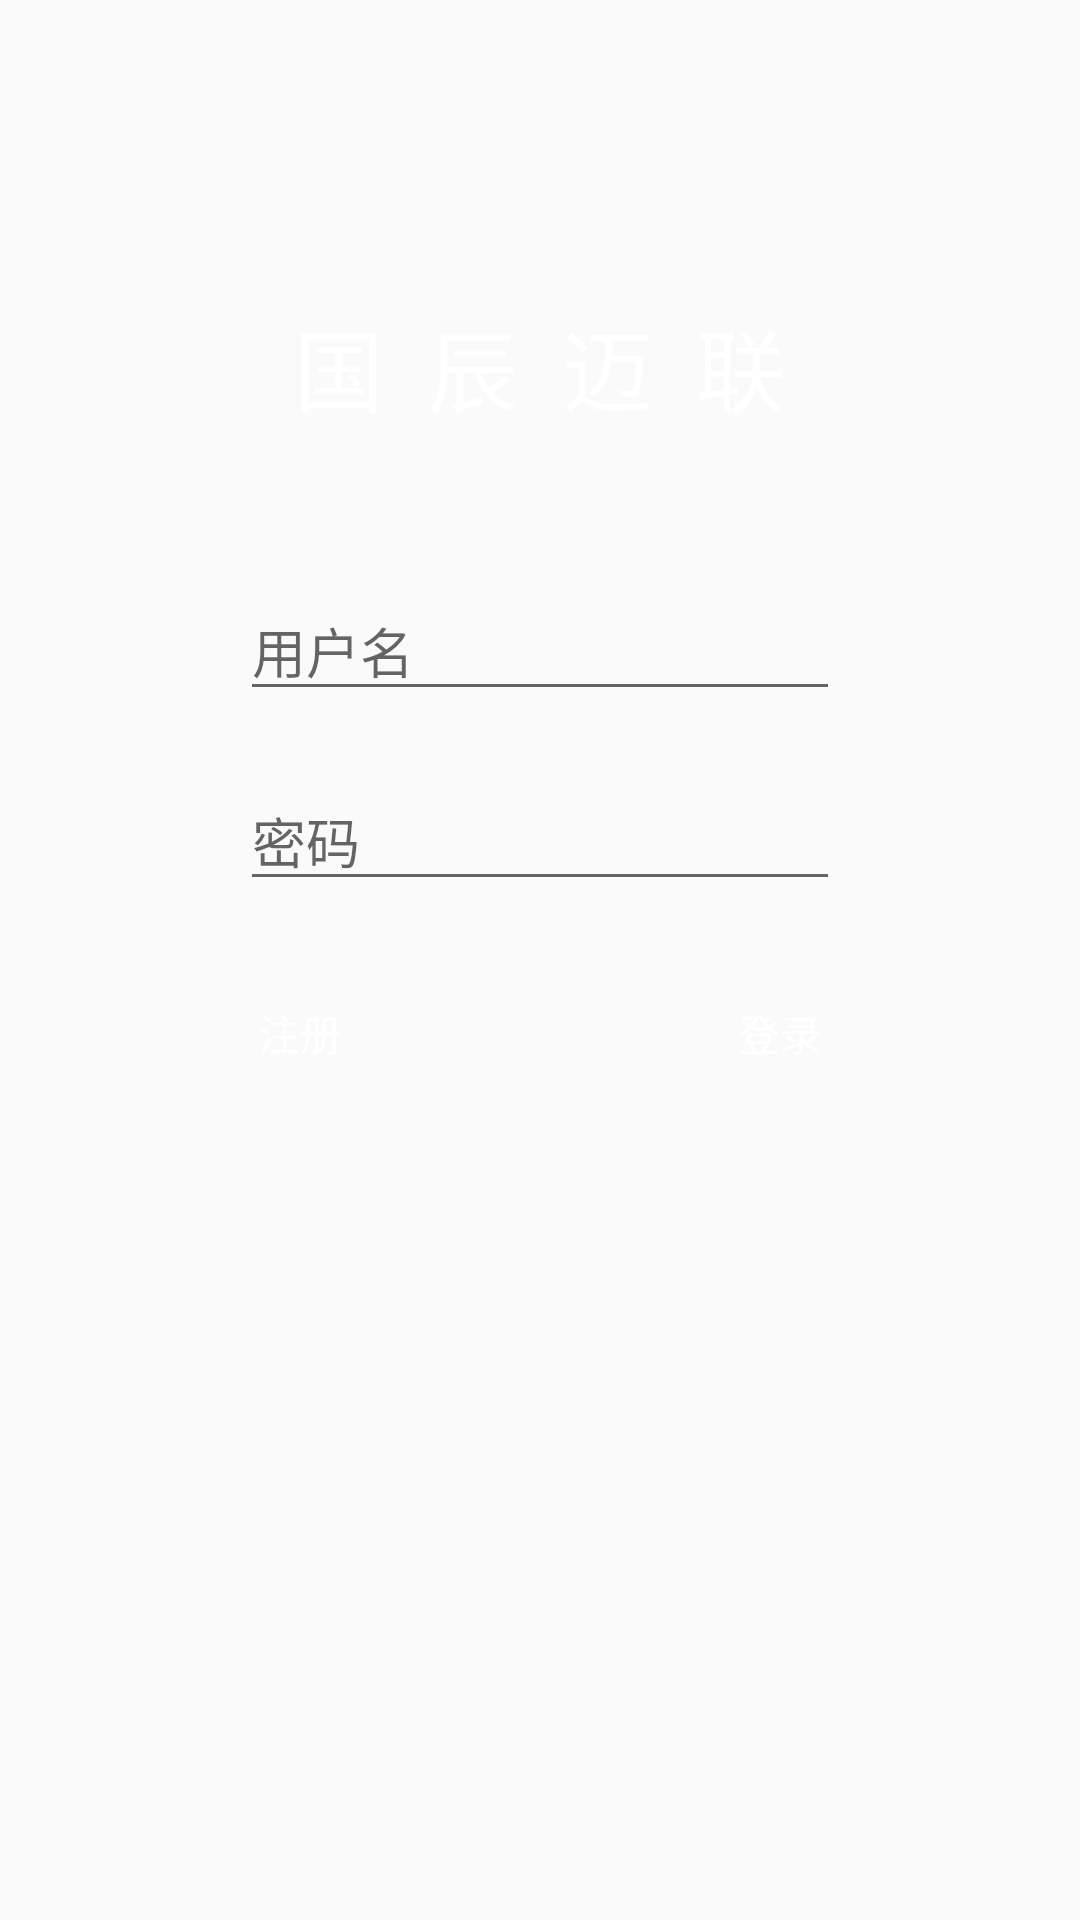

Android layout source for this screen:
<!-- AndroidManifest.xml: application theme AppTheme -->
<!-- res/layout/activity_login.xml -->
<?xml version="1.0" encoding="utf-8"?>
<LinearLayout xmlns:android="http://schemas.android.com/apk/res/android"
    xmlns:app="http://schemas.android.com/apk/res-auto"
    xmlns:tools="http://schemas.android.com/tools"
    android:layout_width="match_parent"
    android:layout_height="match_parent"
    android:gravity="center_horizontal"
    android:orientation="vertical"
    android:background="@drawable/login_bg"
    tools:context="com.ml.doctor.activity.LoginActivity">
    <TextView
        android:id="@+id/welcome_text"
        android:layout_width="wrap_content"
        android:layout_height="wrap_content"
        style="@style/TextAppearance.AppCompat.Large"
        android:text="国  辰  迈  联"
        android:layout_marginTop="100dp"
        android:textColor="@color/white"
        android:textSize="30sp"/>
    <EditText
        android:id="@+id/name"
        android:layout_width="@dimen/login_edit"
        android:layout_height="wrap_content"
        android:hint="@string/hint_login_name"
        android:paddingLeft="@dimen/dp_4"
        android:layout_marginTop="50dp"/>
    <EditText
        android:id="@+id/password"
        android:layout_width="@dimen/login_edit"
        android:layout_height="wrap_content"
        android:hint="@string/hint_login_pwd"
        android:paddingLeft="@dimen/dp_4"
        android:layout_marginTop="20dp"
        android:inputType="textPassword"/>
    <LinearLayout
        android:layout_width="250dp"
        android:layout_height="wrap_content"
        android:orientation="horizontal"
        android:layout_marginTop="20dp">
        <Button
            android:id="@+id/register"
            android:layout_width="0dp"
            android:layout_height="wrap_content"
            android:layout_weight="1"
            android:background="@drawable/login_button"
            android:text="注册"
            android:textColor="@color/white"/>
        <Button
            android:id="@+id/login"
            android:layout_width="0dp"
            android:layout_height="wrap_content"
            android:layout_weight="1"
            android:background="@drawable/login_button"
            android:text="登录"
            android:textColor="@color/white"
            android:layout_marginLeft="70dp"/>
    </LinearLayout>
</LinearLayout>
<!-- resources referenced by this layout -->
<resources>
  <dimen name="dp_4">4dp</dimen>
  <dimen name="login_edit">200dp</dimen>
  <string name="hint_login_name">用户名</string>
  <string name="hint_login_pwd">密码</string>
  <style name="AppTheme" parent="Theme.AppCompat.Light.NoActionBar">
          
          
          
          
      </style>
  <!-- not gathered from this repository: default colours our renderer supplied (Android Studio template values) -->
  <color name="white">#FFFFFFFF</color>
</resources>
